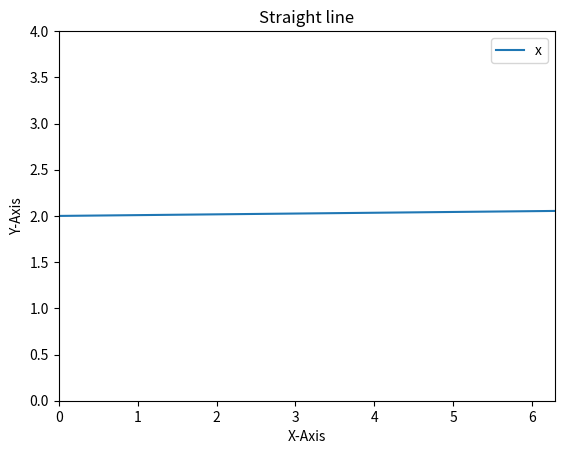

Generate this figure with matplotlib:
# Algo :
# Step 1: START
# Step 2: Importing the libraries as numpy and mathplotlib.
# Step 3: Declear the line sequance.
# Step 4: Draw the line of the graph.
# Step 5: Declear the labels of the graph.
# Step 6: Denoted sets the x & y axis limits for the current axes or chart.
# Step 7: Print
# Step 8: STOP
import numpy as np
import matplotlib.pyplot as plt
x=np.linspace(2,2*np.pi,500)
plt.plot(x,label="x")
plt.xlabel("X-Axis")
plt.ylabel("Y-Axis")
plt.title("Straight line")
plt.xlim(0,2*np.pi)
plt.ylim(0,4)
plt.legend()
plt.show()